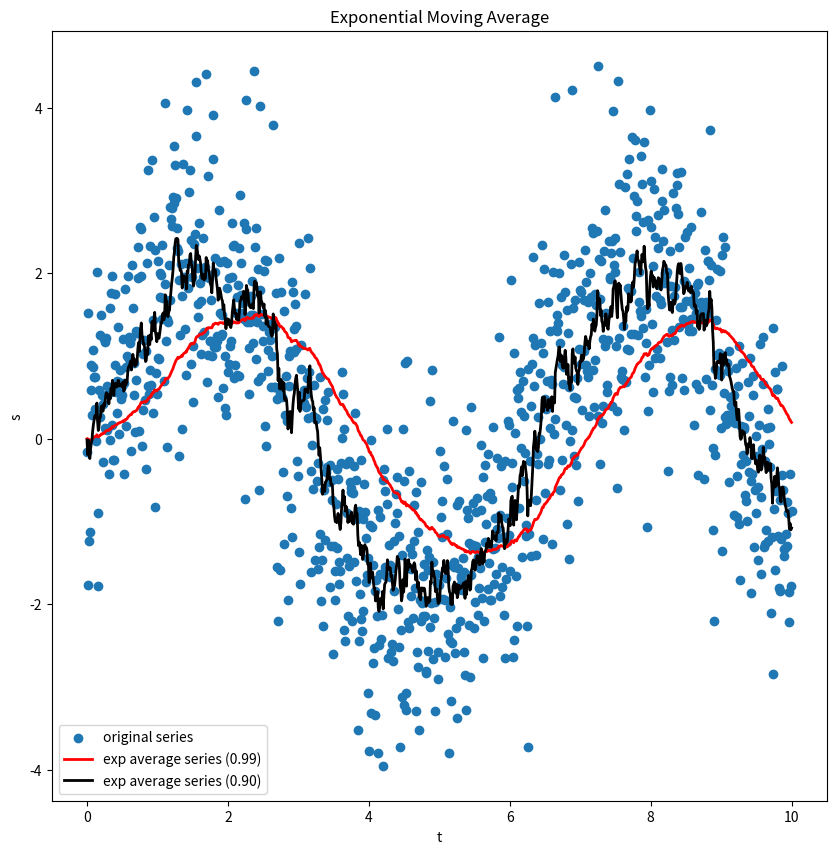

Python code for this plot:
import numpy as np
import matplotlib.pyplot as plt

x = np.linspace(0, 10, 1000)
s = 2 * np.sin(x) + np.random.randn(x.shape[0])


fig, axs = plt.subplots(1, 1, figsize=(10,10))
axs.scatter(x, s, label='original series')

beta = [0.99, 0.9]
colors = ['red', 'black']
v = np.zeros((x.shape[0], len(beta)))
for j in range(len(beta)):
    for i in range(x.shape[0]):
        if(i == 0):
            v[0][j] = beta[j] * 0 + (1-beta[j]) * s[0]
        else:
            v[i][j] = beta[j] * v[i-1][j] + (1-beta[j]) * s[i]
    
    axs.plot(x, v[:,j], color=colors[j], lw=2, 
            label='exp average series ({:.2f})'.format(beta[j]))

axs.set_xlabel('t')
axs.set_ylabel('s')
axs.set_title('Exponential Moving Average')
plt.legend()
plt.savefig('temp.png', dpi=150)
